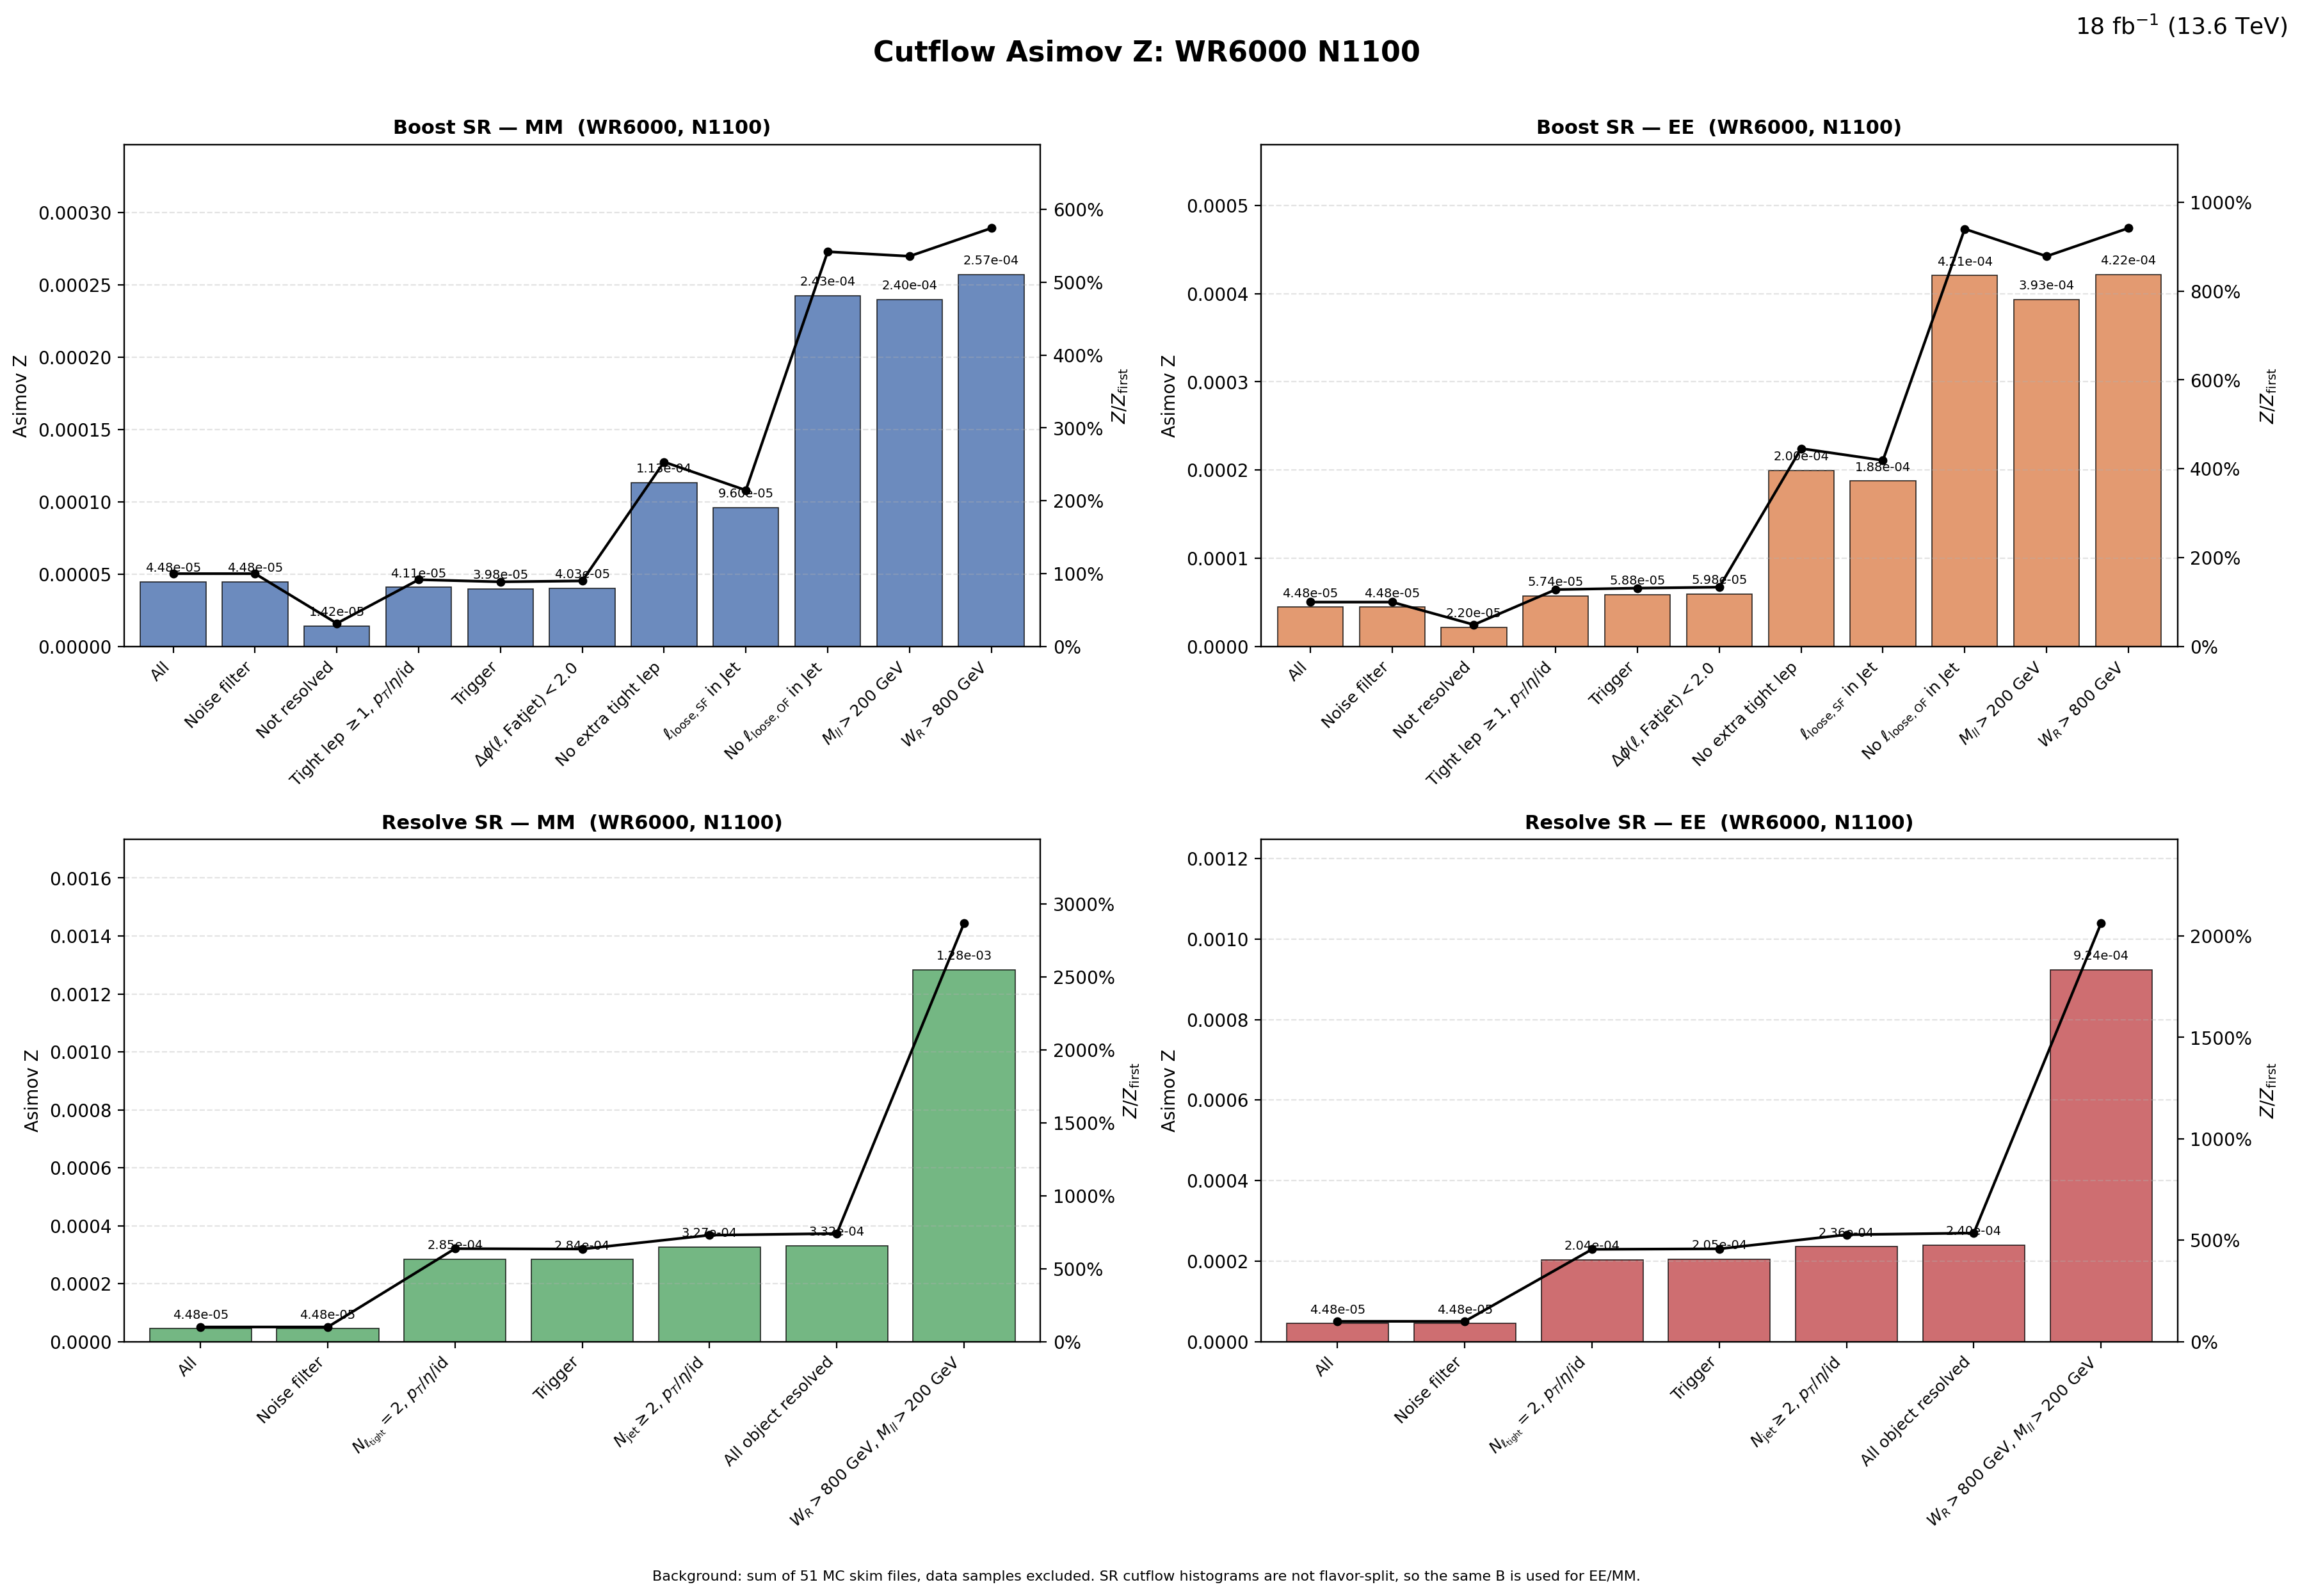

Data behind this chart, as committed beside it:
region, flavor, cut_index, cut, signal, background, asimov_z, z_over_first, z_reduction_percent
Boost, MM, 1, All, 1.37, 9.3624652e+08, 4.4778463e-05, 1, 0
Boost, MM, 2, Noise filter, 1.37, 9.3624652e+08, 4.4778463e-05, 1, 0
Boost, MM, 3, Not resolved, 0.4215, 8.7814271e+08, 1.4222899e-05, 0.3176, 68.24
Boost, MM, 4, Tight lep $\geq 1$, $p_T$/$\eta$/id, 0.4077, 98509206, 4.1076765e-05, 0.9173, -188.8
Boost, MM, 5, Trigger, 0.3844, 93369258, 3.9777679e-05, 0.8883, 3.163
Boost, MM, 6, $\Delta\phi(\ell,\mathrm{Fatjet})<2.0$, 0.3826, 89997708, 4.0330223e-05, 0.9007, -1.389
Boost, MM, 7, No extra tight lep, 0.1065, 880950, 0.0001134, 2.533, -181.2
Boost, MM, 8, $\ell_{\mathrm{loose,SF}}$ in Jet, 0.08969, 871888, 9.6048587e-05, 2.145, 15.32
Boost, MM, 9, No $\ell_{\mathrm{loose,OF}}$ in Jet, 0.07144, 86703, 0.0002426, 5.418, -152.6
Boost, MM, 10, $M_{ll}>200$ GeV, 0.07005, 85301, 0.0002399, 5.357, 1.143
Boost, MM, 11, $W_R>800$ GeV, 0.07003, 74197, 0.0002571, 5.742, -7.192
Boost, EE, 1, All, 1.37, 9.3624652e+08, 4.4778463e-05, 1, 0
Boost, EE, 2, Noise filter, 1.37, 9.3624652e+08, 4.4778463e-05, 1, 0
Boost, EE, 3, Not resolved, 0.652, 8.7814271e+08, 2.2002295e-05, 0.4914, 50.86
Boost, EE, 4, Tight lep $\geq 1$, $p_T$/$\eta$/id, 0.5694, 98509206, 5.7372596e-05, 1.281, -160.8
Boost, EE, 5, Trigger, 0.5686, 93369258, 5.8843033e-05, 1.314, -2.563
Boost, EE, 6, $\Delta\phi(\ell,\mathrm{Fatjet})<2.0$, 0.5671, 89997708, 5.9782181e-05, 1.335, -1.596
Boost, EE, 7, No extra tight lep, 0.1873, 880950, 0.0001995, 4.456, -233.8
Boost, EE, 8, $\ell_{\mathrm{loose,SF}}$ in Jet, 0.1752, 871888, 0.0001876, 4.189, 5.992
Boost, EE, 9, No $\ell_{\mathrm{loose,OF}}$ in Jet, 0.1239, 86703, 0.0004208, 9.397, -124.3
Boost, EE, 10, $M_{ll}>200$ GeV, 0.1148, 85301, 0.0003932, 8.782, 6.543
Boost, EE, 11, $W_R>800$ GeV, 0.1148, 74197, 0.0004216, 9.414, -7.203
Resolve, MM, 1, All, 1.37, 9.3624652e+08, 4.4778463e-05, 1, 0
Resolve, MM, 2, Noise filter, 1.37, 9.3624652e+08, 4.4778463e-05, 1, 0
Resolve, MM, 3, $N_{\ell_{\rm tight}}=2$, $p_T$/$\eta$/i…, 1.015, 12659630, 0.0002852, 6.368, -536.8
Resolve, MM, 4, Trigger, 1.004, 12489431, 0.000284, 6.343, 0.3969
Resolve, MM, 5, $N_{\rm jet}\geq 2$, $p_T$/$\eta$/id, 0.8753, 7186778, 0.0003265, 7.292, -14.96
Resolve, MM, 6, All object resolved, 0.8742, 6953870, 0.0003315, 7.403, -1.527
Resolve, MM, 7, $W_R>800$ GeV, $M_{ll}>200$ GeV, 0.8434, 431811, 0.001284, 28.66, -287.2
Resolve, EE, 1, All, 1.37, 9.3624652e+08, 4.4778463e-05, 1, 0
Resolve, EE, 2, Noise filter, 1.37, 9.3624652e+08, 4.4778463e-05, 1, 0
Resolve, EE, 3, $N_{\ell_{\rm tight}}=2$, $p_T$/$\eta$/i…, 0.7249, 12659630, 0.0002037, 4.55, -355
Resolve, EE, 4, Trigger, 0.7241, 12489431, 0.0002049, 4.575, -0.5671
Resolve, EE, 5, $N_{\rm jet}\geq 2$, $p_T$/$\eta$/id, 0.6327, 7186778, 0.000236, 5.271, -15.19
Resolve, EE, 6, All object resolved, 0.632, 6953870, 0.0002397, 5.352, -1.548
Resolve, EE, 7, $W_R>800$ GeV, $M_{ll}>200$ GeV, 0.607, 431811, 0.0009237, 20.63, -285.4
